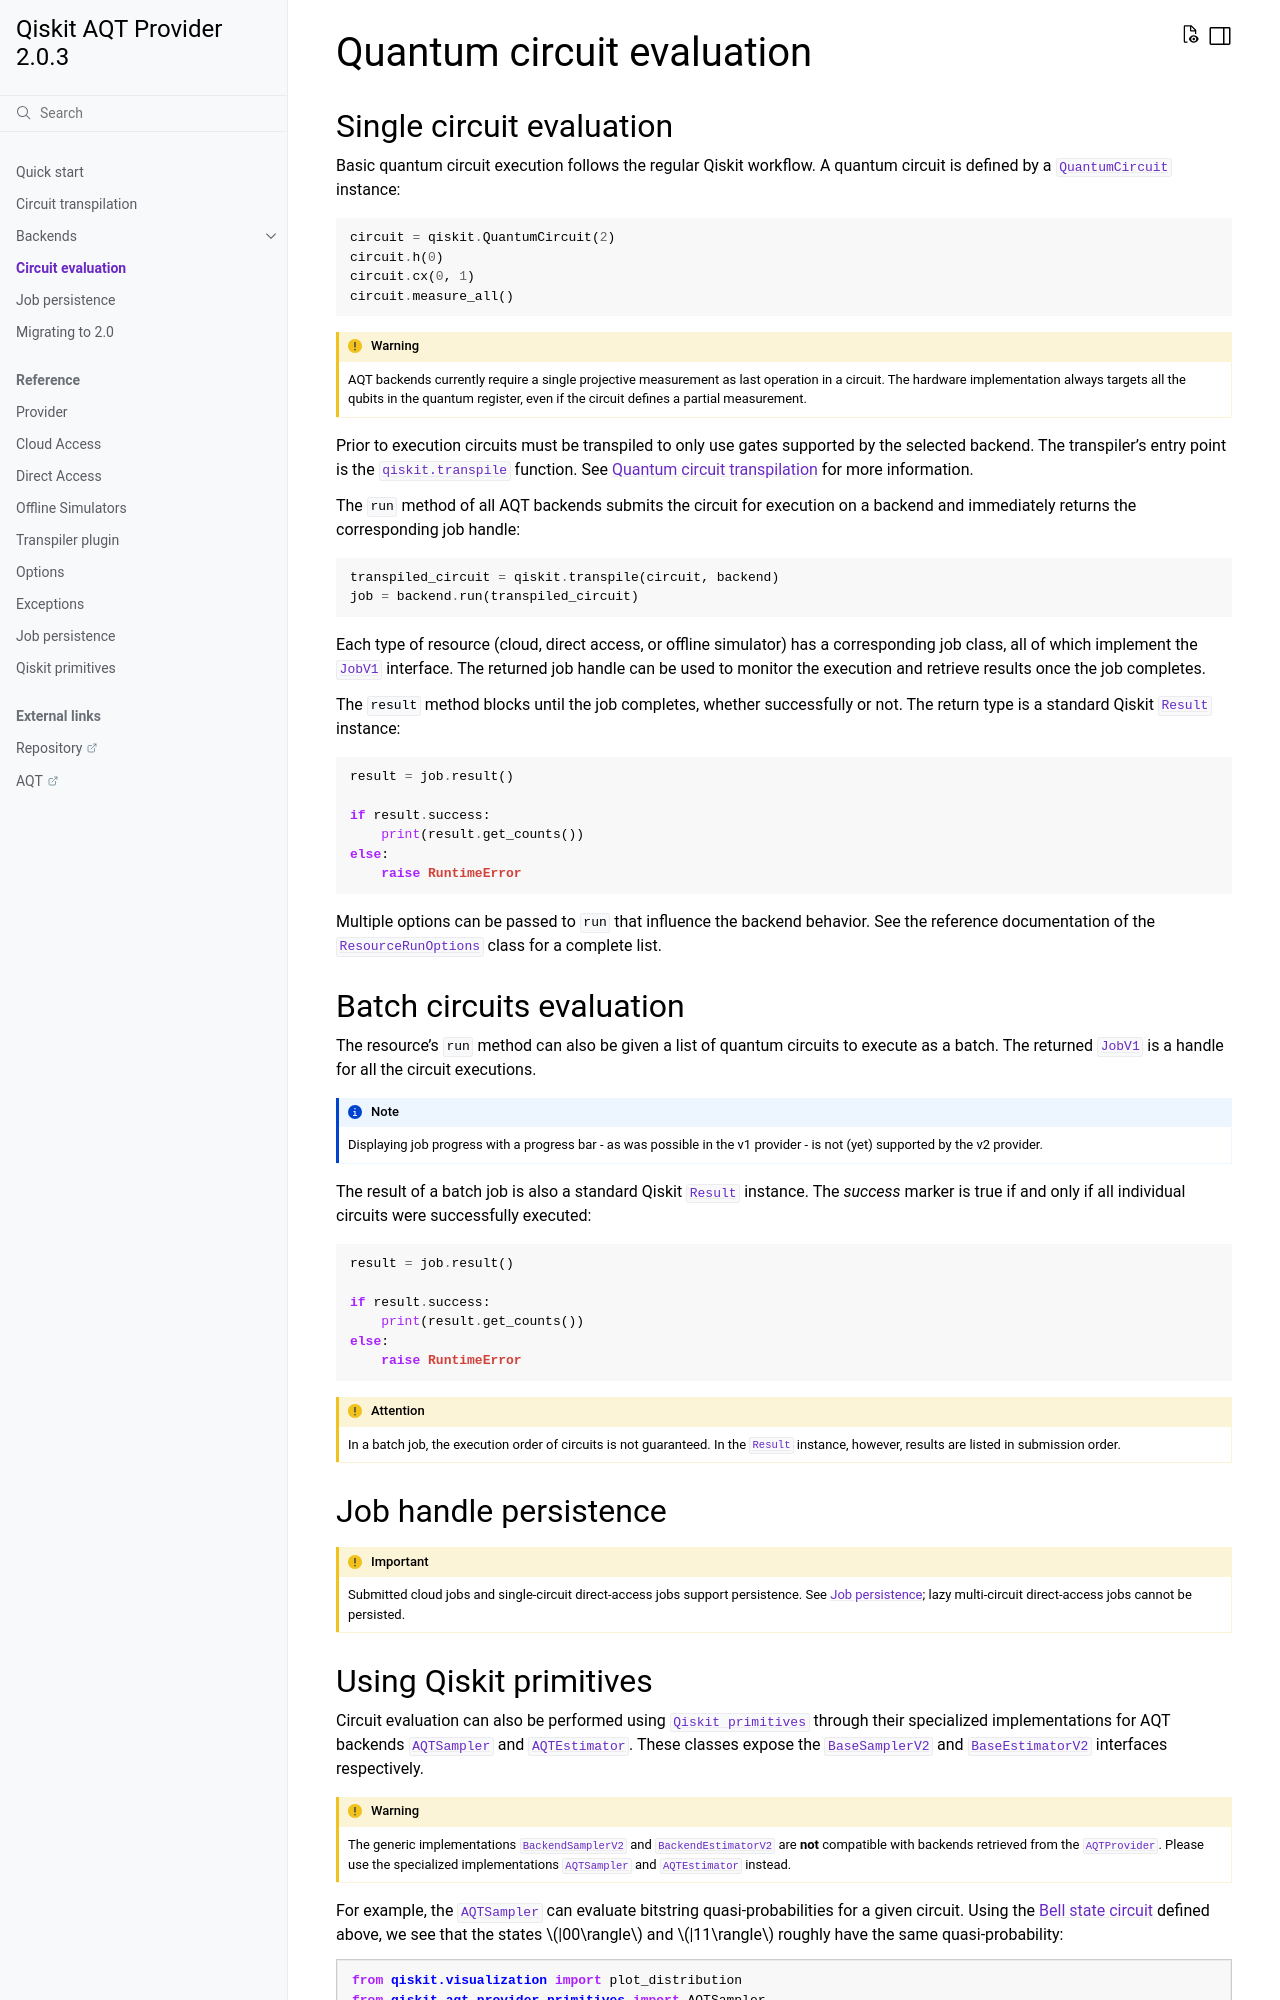

repository: qiskit-community/qiskit-aqt-provider · page: v2/evaluation.html · generator: sphinx

.. _evaluation:


==========================
Quantum circuit evaluation
==========================

Single circuit evaluation
-------------------------

Basic quantum circuit execution follows the regular Qiskit workflow. A quantum circuit is defined by a :class:`QuantumCircuit <qiskit.circuit.QuantumCircuit>` instance:

.. _bell-state-circuit:

.. code-block:: python

   circuit = qiskit.QuantumCircuit(2)
   circuit.h(0)
   circuit.cx(0, 1)
   circuit.measure_all()

.. warning:: AQT backends currently require a single projective measurement as last operation in a circuit. The hardware implementation always targets all the qubits in the quantum register, even if the circuit defines a partial measurement.

Prior to execution circuits must be transpiled to only use gates supported by the selected backend. The transpiler's entry point is the :func:`qiskit.transpile <qiskit.compiler.transpile>` function. See :ref:`Quantum circuit transpilation <transpilation>` for more information.

The :code:`run` method of all AQT backends submits the circuit for execution on a backend and immediately returns the corresponding job handle:

.. code-block:: python

   transpiled_circuit = qiskit.transpile(circuit, backend)
   job = backend.run(transpiled_circuit)

Each type of resource (cloud, direct access, or offline simulator) has a corresponding job class, all of which implement the :class:`JobV1 <qiskit.providers.JobV1>` interface. The returned job handle can be used to monitor the execution and retrieve results once the job completes.

The :code:`result` method blocks until the job completes, whether successfully or not. The return type is a standard Qiskit :class:`Result <qiskit.result.Result>` instance:

.. code-block:: python

   result = job.result()

   if result.success:
       print(result.get_counts())
   else:
       raise RuntimeError

Multiple options can be passed to :code:`run` that influence the backend behavior. See the reference documentation of the :class:`ResourceRunOptions <qiskit_aqt_provider.options.ResourceRunOptions>` class for a complete list.

Batch circuits evaluation
-------------------------

The resource's :code:`run` method can also be given a list of quantum circuits to execute as a batch. The returned :class:`JobV1 <qiskit.providers.JobV1>` is a handle for all the circuit executions.

.. note::
   Displaying job progress with a progress bar - as was possible in the v1 provider - is not (yet) supported by the v2 provider.

The result of a batch job is also a standard Qiskit :class:`Result <qiskit.result.Result>` instance. The `success` marker is true if and only if all individual circuits were successfully executed:

.. code-block:: python

   result = job.result()

   if result.success:
       print(result.get_counts())
   else:
       raise RuntimeError

.. attention:: In a batch job, the execution order of circuits is not guaranteed. In the :class:`Result <qiskit.result.Result>` instance, however, results are listed in submission order.

Job handle persistence
----------------------

.. important::
   Submitted cloud jobs and single-circuit direct-access jobs support
   persistence. See :doc:`persistence`; lazy multi-circuit direct-access jobs
   cannot be persisted.
